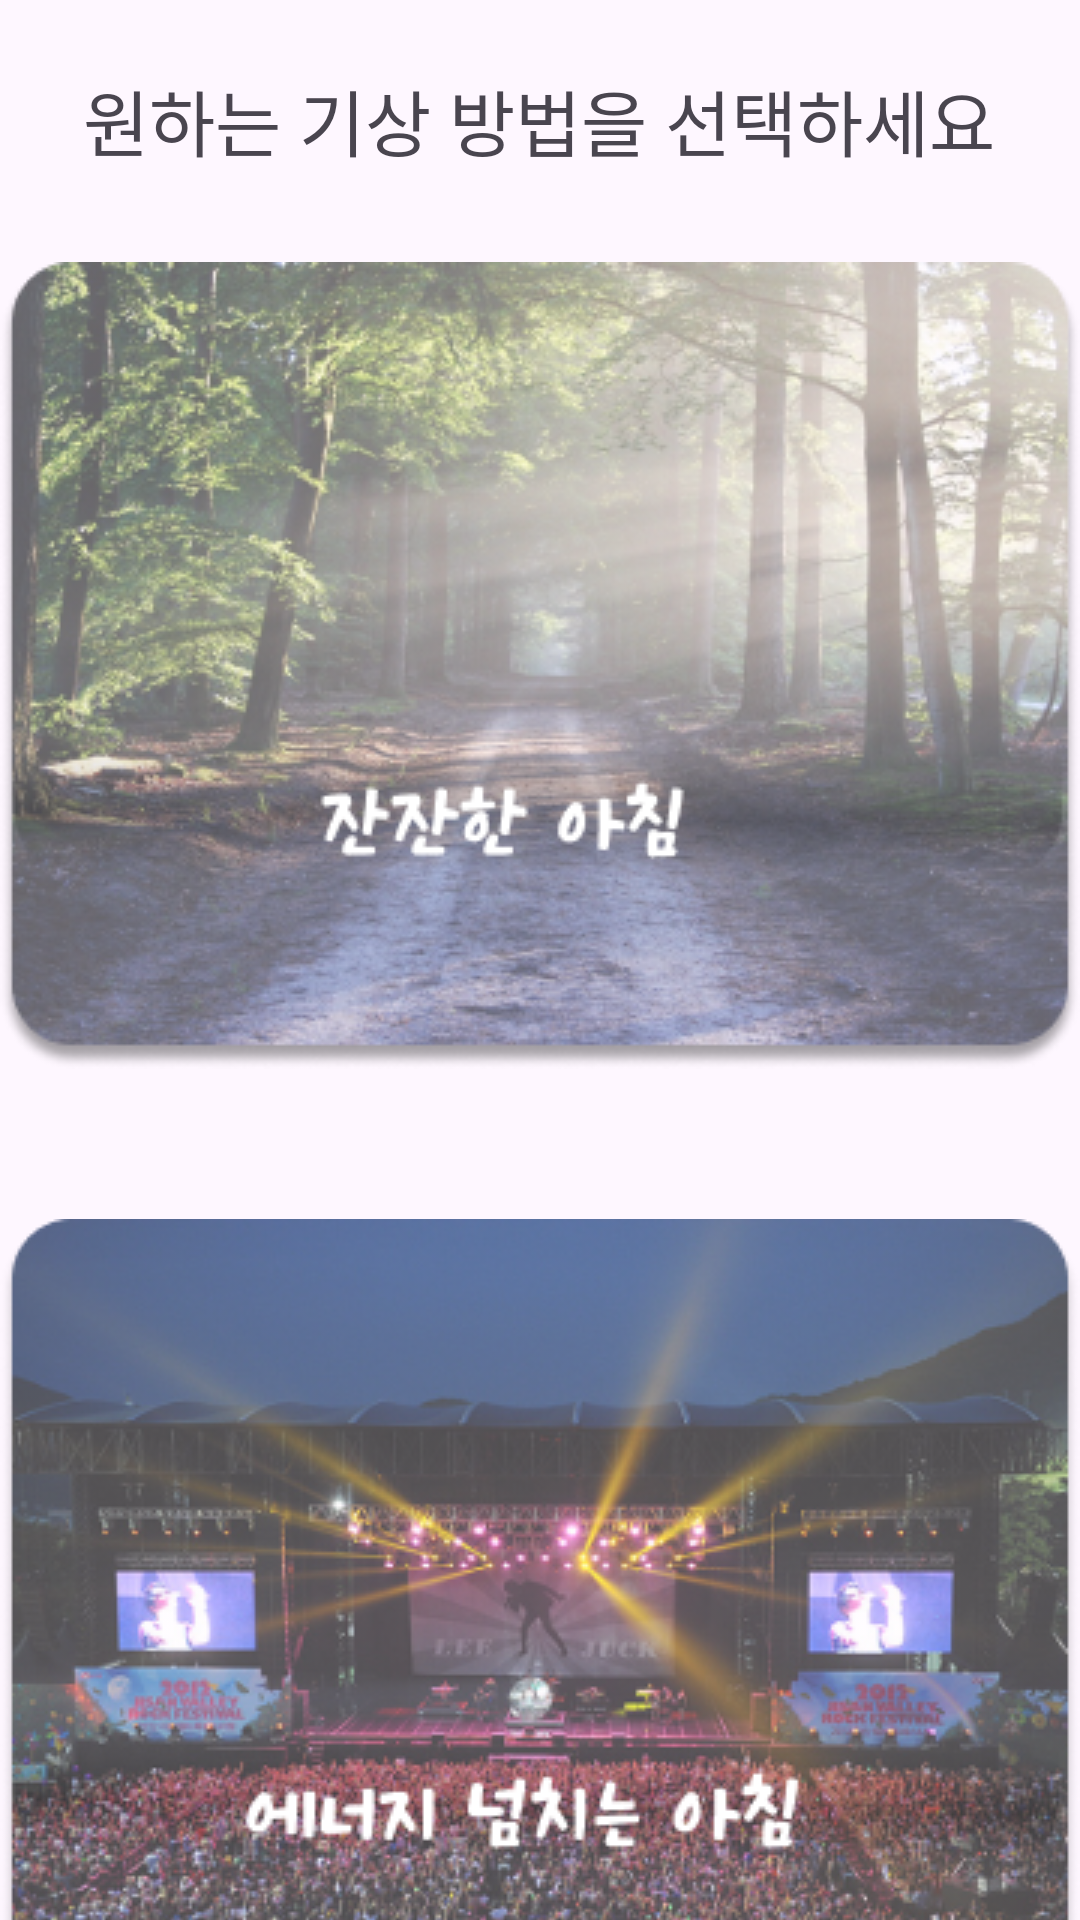

Reconstruct the res/layout file that produces this screen, plus the resources it refers to.
<!-- AndroidManifest.xml: application theme Theme.Randommusicalarm -->
<!-- res/layout/fragment_select_mood.xml -->
<?xml version="1.0" encoding="utf-8"?>
<androidx.constraintlayout.widget.ConstraintLayout xmlns:android="http://schemas.android.com/apk/res/android"
    xmlns:app="http://schemas.android.com/apk/res-auto"
    xmlns:tools="http://schemas.android.com/tools"
    android:layout_width="match_parent"
    android:layout_height="match_parent"
    tools:context=".SelectMoodFragment"
    >

    <TextView
        android:id="@+id/textView2"
        android:layout_width="wrap_content"
        android:layout_height="wrap_content"
        android:fontFamily="@font/main_font"
        android:text="원하는 기상 방법을 선택하세요"
        android:textSize="24sp"
        app:layout_constraintBottom_toBottomOf="parent"
        app:layout_constraintEnd_toEndOf="parent"
        app:layout_constraintHorizontal_bias="0.495"
        app:layout_constraintStart_toStartOf="parent"
        app:layout_constraintTop_toTopOf="parent"
        app:layout_constraintVertical_bias="0.037" />

    <ImageButton
        android:id="@+id/quietButton"
        android:layout_width="wrap_content"
        android:layout_height="wrap_content"
        android:layout_marginTop="30dp"
        android:background="@null"
        app:layout_constraintBottom_toBottomOf="parent"
        app:layout_constraintEnd_toEndOf="parent"
        app:layout_constraintHorizontal_bias="0.49"
        app:layout_constraintStart_toStartOf="parent"
        app:layout_constraintTop_toBottomOf="@+id/textView2"
        app:layout_constraintVertical_bias="0.0"
        app:srcCompat="@drawable/good_morning_button" />

    <ImageButton
        android:id="@+id/loudButton"
        android:layout_width="wrap_content"
        android:layout_height="wrap_content"
        android:layout_marginTop="50dp"
        android:background="@null"
        app:layout_constraintBottom_toBottomOf="parent"
        app:layout_constraintEnd_toEndOf="parent"
        app:layout_constraintHorizontal_bias="0.49"
        app:layout_constraintStart_toStartOf="parent"
        app:layout_constraintTop_toBottomOf="@+id/quietButton"
        app:layout_constraintVertical_bias="0.0"
        app:srcCompat="@drawable/energy_morning_button" />

</androidx.constraintlayout.widget.ConstraintLayout>
<!-- resources referenced by this layout -->
<resources>
  <!-- drawable energy_morning_button: png bitmap (drawable, 214058 bytes) -->
  <!-- drawable good_morning_button: png bitmap (drawable, 229668 bytes) -->
  <style name="Theme.Randommusicalarm" parent="Base.Theme.Randommusicalarm" />
  <style name="Base.Theme.Randommusicalarm" parent="Theme.Material3.Light.NoActionBar">
          
          
      </style>
</resources>
